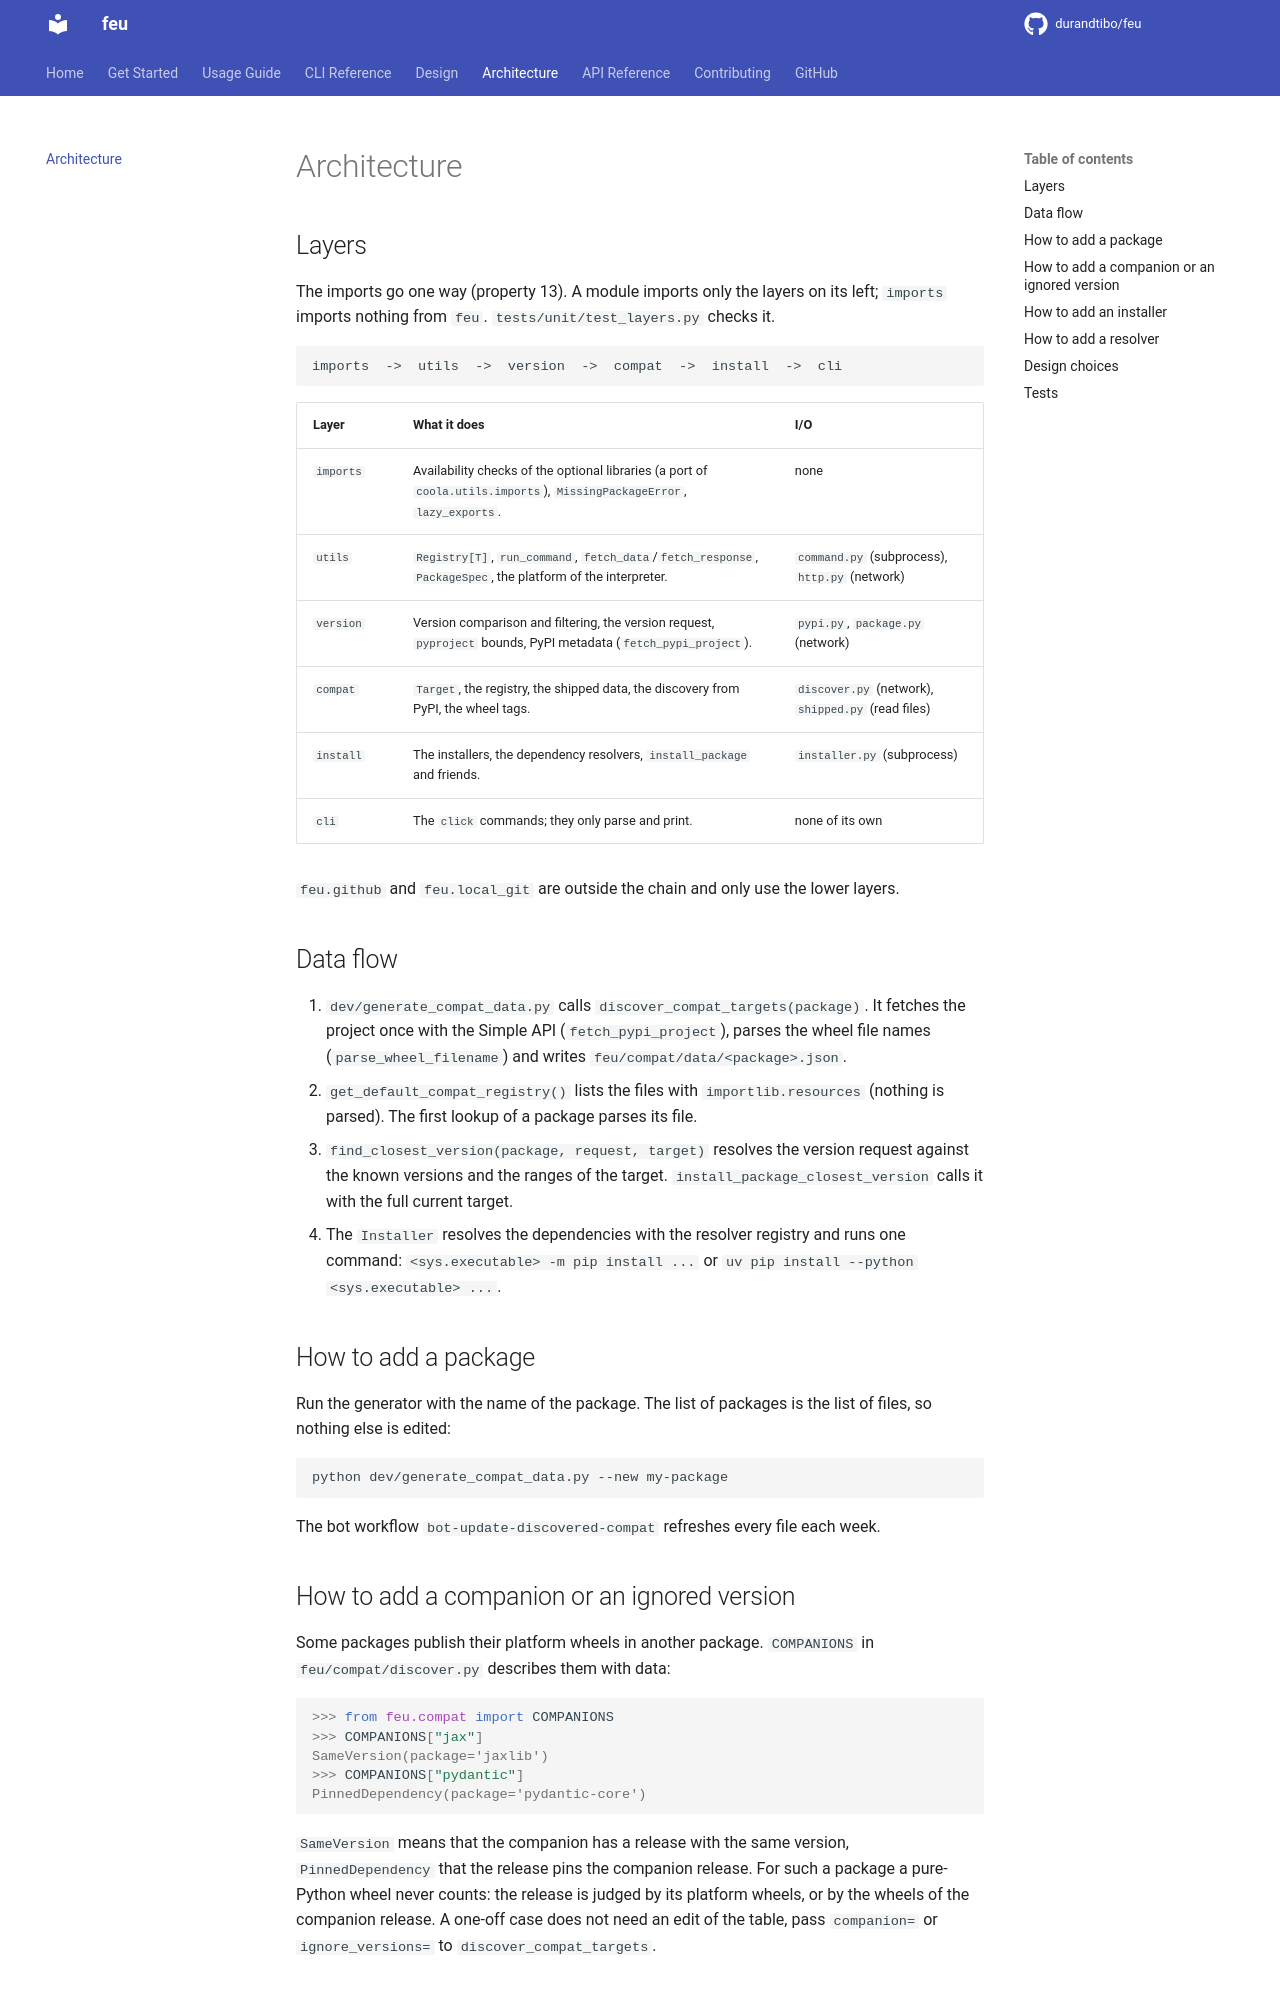

repository: durandtibo/feu · page: 0.9/dev/architecture/index.html · generator: mkdocs

# Architecture

## Layers

The imports go one way (property 13). A module imports only the layers on its left; `imports`
imports nothing from `feu`. `tests/unit/test_layers.py` checks it.

```text
imports  ->  utils  ->  version  ->  compat  ->  install  ->  cli
```

| Layer     | What it does                                                                                                                            | I/O                                                |
| --------- | --------------------------------------------------------------------------------------------------------------------------------------- | -------------------------------------------------- |
| `imports` | Availability checks of the optional libraries (a port of `coola.utils.imports`), `MissingPackageError`, `lazy_exports`.                 | none                                               |
| `utils`   | `Registry[T]`, `run_command`, `fetch_data`/`fetch_response`, `PackageSpec`, the platform of the interpreter, JSON files, mappings.      | `command.py` (subprocess), `http.py` (network)     |
| `version` | The installed version, version comparison and filtering, the version request, `pyproject` bounds, PyPI metadata (`fetch_pypi_project`). | `pypi.py`, `package.py` (network)                  |
| `compat`  | `Target`, the registry, the shipped data, the discovery from PyPI, the wheel tags.                                                      | `discover.py` (network), `shipped.py` (read files) |
| `install` | The installers, the dependency resolvers, `install_package` and friends.                                                                | `installer.py` (subprocess)                        |
| `cli`     | The `click` commands; they only parse and print.                                                                                        | none of its own                                    |

`feu.benchmark`, `feu.github`, `feu.local_git` and `feu.testing` are outside the chain and only use
the lower layers (`feu.benchmark` uses only the standard library).

| Package         | What it does                                                                                 | Extra      |
| --------------- | -------------------------------------------------------------------------------------------- | ---------- |
| `feu.github`    | The metadata of a repository and of the repositories of an owner, from the GitHub API.       | `requests` |
| `feu.local_git` | The tags of the local git repository, and the last (version) tag.                            | `git`      |
| `feu.testing`   | The `pytest` marks `<name>_available` and `<name>_not_available` for the optional libraries. | none       |
| `feu.benchmark` | The trend of the `pytest-benchmark` results, see below.                                      | none       |

## Public names and lazy imports

`import feu` imports only `feu.imports`. The names of `feu.__all__` (`find_closest_version`,
`install_package`, `is_package_available`, ...) are resolved on first use by the `__getattr__` that
`feu.imports.lazy_exports` builds from a table `{name: module}`. This keeps `import feu` cheap and
independent of the optional libraries, and `tests/integration/test_import_weight.py` checks that no
optional library is imported. A module that needs an optional library calls `check_<package>()` (for
example `check_requests()`) inside the function that uses it, never at import time.

## `feu.benchmark`

`feu.benchmark` has one module per role, so that the I/O is visible in the file list: one loader that
validates, one pure analysis, one pure renderer, and a thin command (`feu benchmark-trend`).

| Module      | What it does                                                                                              | I/O                                |
| ----------- | --------------------------------------------------------------------------------------------------------- | ---------------------------------- |
| `runs.py`   | `Run`, `KINDS`, `STATS`, `LABELS`, `load_runs`, `prune_runs`: read, validate and delete the result files. | reads and deletes the result files |
| `trend.py`  | `Regression`, `find_regressions`: the latest run against the median of the previous runs, by machine.     | none                               |
| `report.py` | `TrendReport`, `UNITS`, `make_report`: the Markdown report and the `::warning::` annotations of the runs. | none                               |

The results are frozen dataclasses with named fields. `cli.py` calls `load_runs`, `make_report`, then
`prune_runs` (only with `--prune`, after the report was built, so a failing load deletes nothing).
